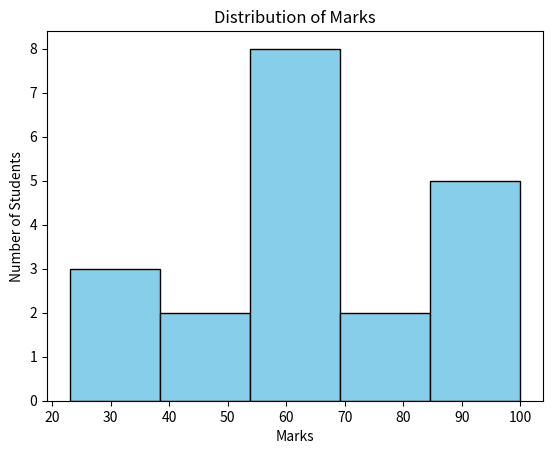

Here is the Python script that generated this plot:
import matplotlib.pyplot as plt

marks=[45, 67, 56, 78, 90, 34, 23, 45, 67, 89, 90, 100, 56, 78, 65, 92, 69, 54, 58, 29]

plt.hist(marks, bins=5, color='skyblue', edgecolor='black')
plt.title('Distribution of Marks')
plt.xlabel('Marks')
plt.ylabel('Number of Students')
plt.show()
